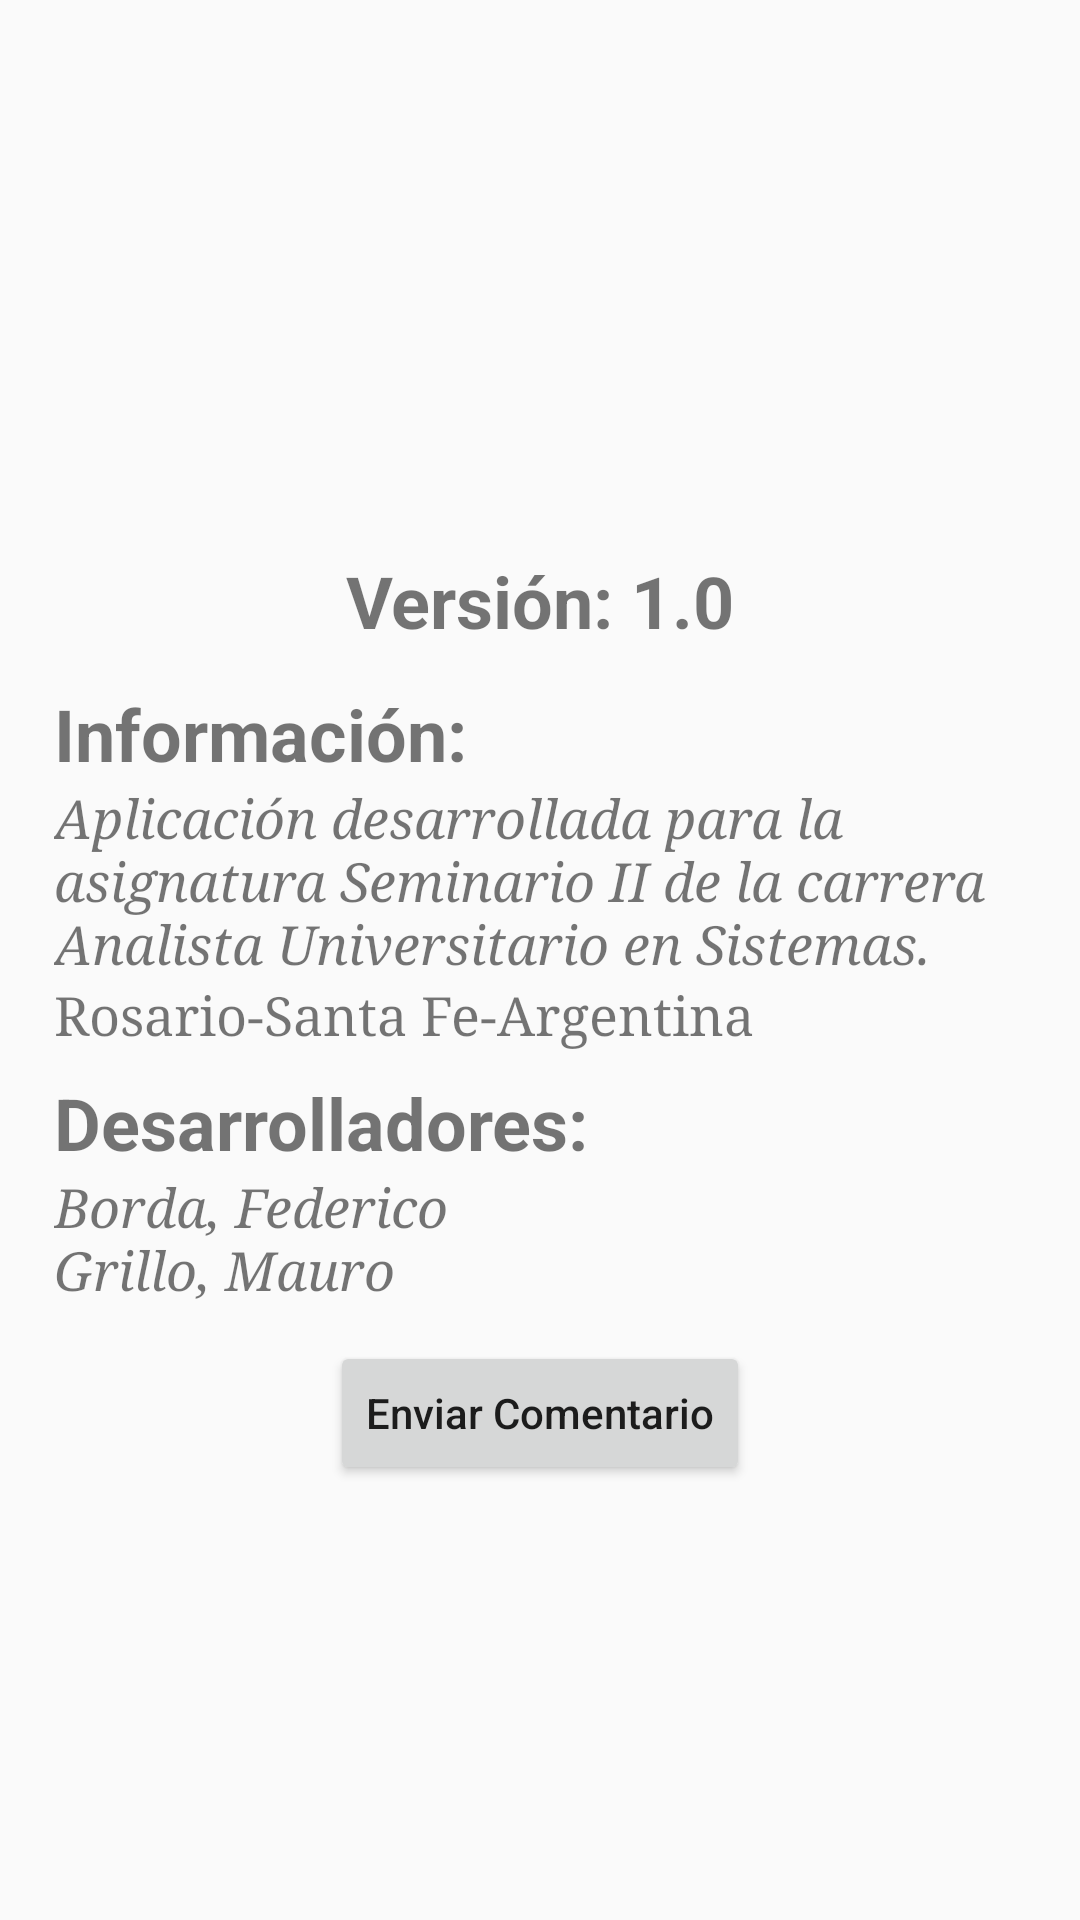

Write the Android layout XML for this screen, with the resource values it uses.
<!-- AndroidManifest.xml: application theme AppTheme -->
<!-- res/layout/fragment_acerca_de.xml -->
<?xml version="1.0" encoding="utf-8"?>
<ScrollView xmlns:android="http://schemas.android.com/apk/res/android"
    xmlns:app="http://schemas.android.com/apk/res-auto"
    xmlns:tools="http://schemas.android.com/tools"
    android:layout_width="match_parent"
    android:layout_height="match_parent"
    android:layout_marginTop="@dimen/margen_entre_items">

    <LinearLayout
        android:layout_width="match_parent"
        android:layout_height="wrap_content"
        android:layout_margin="10dp"
        android:orientation="vertical">


        <ImageView
            android:id="@+id/imageIconoSinFondo"
            android:layout_width="match_parent"
            android:layout_height="174dp"
            app:srcCompat="@drawable/icono_sin_fondo"
            tools:ignore="ContentDescription" />

        <TextView
            android:id="@+id/text_version_apk"
            android:layout_width="match_parent"
            android:layout_height="wrap_content"
            android:layout_weight="0.00"
            android:text="@string/version_apk"
            android:textAlignment="center"
            android:textSize="24sp"
            android:textStyle="bold" />

        <TextView
            android:id="@+id/textInformacion"
            android:layout_width="match_parent"
            android:layout_height="wrap_content"
            android:layout_weight="0.00"
            android:paddingLeft="@dimen/margen_derecho_header"
            android:paddingTop="@dimen/margen_entre_items"
            android:text="@string/informacion"
            android:textSize="24sp"
            android:textStyle="bold"
            tools:ignore="RtlHardcoded,RtlSymmetry" />

        <LinearLayout
            android:layout_width="match_parent"
            android:layout_height="match_parent"
            android:orientation="vertical">

            <TextView
                android:id="@+id/textViewTextoInformacion"
                android:layout_width="wrap_content"
                android:layout_height="wrap_content"
                android:layout_marginLeft="@dimen/margen_derecho_header"
                android:layout_marginStart="@dimen/margen_derecho_header"
                android:fontFamily="serif"
                android:text="@string/text_informacion"
                android:textSize="18sp"
                android:textStyle="italic"
                tools:targetApi="jelly_bean" />

            <TextView
                android:id="@+id/textViewUbicacion"
                android:layout_width="match_parent"
                android:layout_height="wrap_content"
                android:layout_marginLeft="@dimen/margen_derecho_header"
                android:layout_marginStart="@dimen/margen_derecho_header"
                android:fontFamily="serif"
                android:text="@string/text_ubicacion"
                android:textSize="18sp"
                tools:targetApi="jelly_bean" />

            <TextView
                android:id="@+id/textViewDesarroladores"
                android:layout_width="match_parent"
                android:layout_height="wrap_content"
                android:layout_marginTop="@dimen/margen_derecho_header"
                android:paddingLeft="@dimen/margen_derecho_header"
                android:text="@string/text_desarrolladores"
                android:textSize="24sp"
                android:textStyle="bold"
                tools:ignore="RtlHardcoded,RtlSymmetry" />

            <TextView
                android:id="@+id/textViewIntegrantes"
                android:layout_width="match_parent"
                android:layout_height="wrap_content"
                android:layout_marginLeft="@dimen/margen_derecho_header"
                android:layout_marginStart="@dimen/margen_derecho_header"
                android:fontFamily="serif"
                android:text="@string/text_integrantes"
                android:textSize="18sp"
                android:textStyle="italic"
                tools:targetApi="jelly_bean" />

            <Button
                android:id="@+id/buttonEnviarComentario"
                android:layout_width="wrap_content"
                android:layout_height="wrap_content"
                android:layout_gravity="center_horizontal"
                android:layout_marginTop="@dimen/margen_entre_items"
                android:layout_marginBottom="12dp"
                android:text="@string/boton_env_comentario"
                android:textAllCaps="false" />


        </LinearLayout>

    </LinearLayout>

</ScrollView>
<!-- resources referenced by this layout -->
<resources>
  <dimen name="margen_derecho_header">8dp</dimen>
  <dimen name="margen_entre_items">12dp</dimen>
  <!-- drawable icono_sin_fondo: png bitmap (mipmap, 214795 bytes) -->
  <string name="boton_env_comentario">Enviar Comentario</string>
  <string name="informacion">Información:</string>
  <string name="text_desarrolladores">Desarrolladores:</string>
  <string name="text_informacion">
          Aplicación desarrollada para la asignatura Seminario II de la carrera Analista Universitario en Sistemas.
      </string>
  <string name="text_integrantes">Borda, Federico\nGrillo, Mauro</string>
  <string name="text_ubicacion">Rosario-Santa Fe-Argentina</string>
  <string name="version_apk">Versión: 1.0</string>
  <style name="AppTheme" parent="Theme.AppCompat.Light.NoActionBar">
          
          <item name="colorPrimary">@color/colorPrimary</item>
          <item name="colorPrimaryDark">@color/colorPrimaryDark</item>
          <item name="colorAccent">@color/colorAccent</item>
          <item name="windowActionBar">false</item>
          <item name="windowActionModeOverlay">true</item>
          <item name="actionModeBackground">@color/colorPrimary</item>
      </style>
  <color name="colorPrimary">#3f51b5</color>
  <color name="colorPrimaryDark">#303f9f</color>
  <color name="colorAccent">#a9a9a9</color>
</resources>
